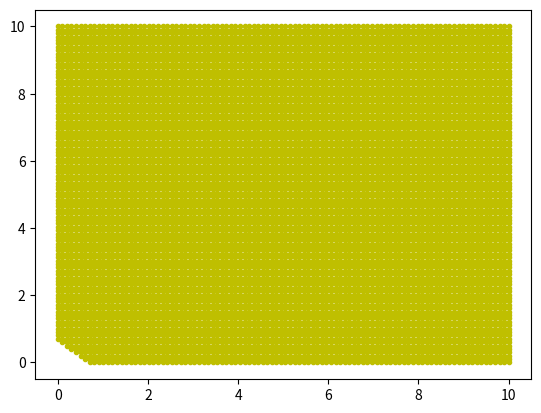

Python code for this plot:
import numpy as np
import matplotlib.pyplot as plt
import math

#fx = x**2 + 10sinx



X = np.array([[0.50,0.7,1], [0.75,1.5,1], [1.00,1.25,1], [1.25,1.5,1], [1.50,2.0,1], [1.75,2.1,1], [1.75,0.2,1], [2.00,2.2,1], [2.25,1.0,1], [2.50,3.0,1], 
              [2.75,2,1], [3.00,1.5,1], [3.25,0.2,1], [3.50,3.7,1], [4.00,2.1,1], [4.25,3.0,1], [4.50,4.0,1], [4.75,3.0,1], [5.00,2.5,1], [5.50,5.0,1]])
y = np.array([0, 0, 0, 0, 0, 0, 1, 0, 1, 0, 1, 0, 1, 0, 1, 1, 1, 1, 1, 1]).reshape(20,1)

def sigmoid(z):
    return 1/(1 + np.exp(-z))

def loss(w, x, y):
    zi = x.dot(w.T)
    return -1*(y[0][0]*math.log(zi[0][0]) + (1 - y[0][0])*math.log(1 - zi[0][0]))

def logistics_regression(X_train, y_train, epochs, eta):
    SIZE = X_train.shape
    w_init = np.random.random((1, SIZE[1]))
    W = [w_init]
    LOSS = []
    for i in range(epochs):
        x_id = np.random.permutation(SIZE[0])
        for j in x_id:
            xi = X_train[j, :].reshape(1, SIZE[1])
            yi = y_train[j, :].reshape(1,1)

            zi = xi.dot(W[-1].T)
            ai = sigmoid(zi[0]).reshape(1,1)

            #LOSS.append(loss(W[-1], xi, yi))

            dW = (ai - yi).T.dot(xi)
            w_new = W[-1] - eta*dW
            if (np.linalg.norm(w_new - W[-1])) < 1e-4:
                return W
            W.append(w_new)


def logistics_regression_copy(X_train, y_train, epochs, eta):
    SIZE = X_train.shape
    w_init = np.random.random((1, SIZE[1]))
    W = [w_init]
    for i in range(epochs):
        x_id = np.random.permutation(SIZE[0])
        for j in x_id:
            xi = X_train[j, :].reshape(1, SIZE[1])
            yi = y_train[j, :].reshape(1,1)

            z = xi.dot(W[-1].T)
            a = sigmoid(z[0]).reshape(1,1)

            dW = (a - yi).T.dot(xi)
            w_new = W[-1] - eta*dW

            if (np.linalg.norm(W[-1] - w_new)) < 1e-4:
                return W
            W.append(w_new)
    return W


W = logistics_regression(X, y, 500, 0.05)
print(W[-1])

thetas = W[-1][0]
x1 = np.linspace(0,10, 100)
x2= np.linspace(0,10, 100)


line = []
for i in x1:
  for j in x2:
    if sigmoid(thetas.dot(np.array([i, j, 1]))) > 0.8:
      line.append([i,j,1])

line = np.array(line)


plt.scatter(line[0:len(line), 0], line[0:len(line), 1],c = "y", marker =".")
plt.show()